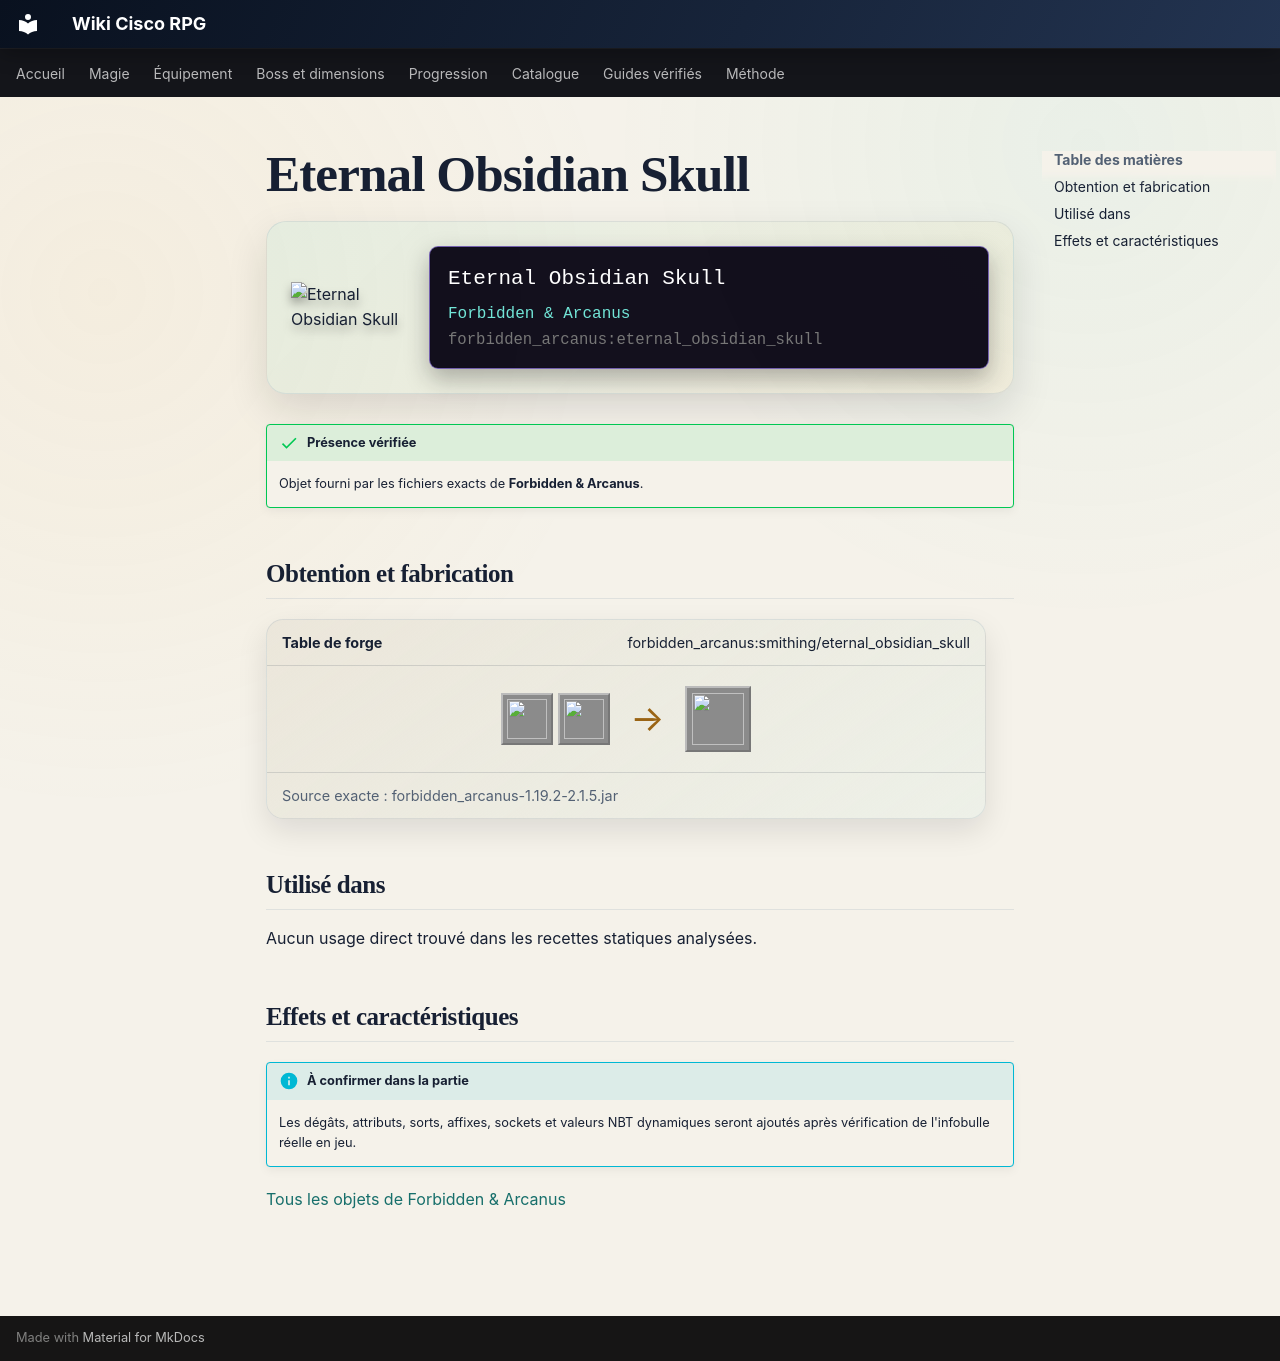

repository: Kloups-Dev/wiki-cisco-rpg · page: catalogue/objets/forbidden_arcanus/eternal_obsidian_skull/index.html · generator: mkdocs

# Eternal Obsidian Skull

<div class="mc-item-showcase">
<img class="mc-item-icon" src="../../../../assets/generated/items/forbidden_arcanus/eternal_obsidian_skull.png" alt="Eternal Obsidian Skull">
<div class="mc-tooltip-card">
<div class="mc-tooltip-card__name">Eternal Obsidian Skull</div>
<div class="mc-tooltip-card__mod">Forbidden &amp; Arcanus</div>
<div class="mc-tooltip-card__id">forbidden_arcanus:eternal_obsidian_skull</div>
</div>
</div>

!!! success "Présence vérifiée"
    Objet fourni par les fichiers exacts de **Forbidden & Arcanus**.

## Obtention et fabrication

<div class="jei-recipe"><div class="jei-recipe__head"><strong>Table de forge</strong><span>forbidden_arcanus:smithing/eternal_obsidian_skull</span></div><div class="jei-recipe__body"><div class="jei-inputs"><a class="jei-slot" href="../../../../catalogue/objets/forbidden_arcanus/obsidian_skull/" title="Obsidian Skull (forbidden_arcanus:obsidian_skull)"><img src="../../../../assets/generated/items/forbidden_arcanus/obsidian_skull.png" alt="" loading="lazy"></a><a class="jei-slot" href="../../../../catalogue/objets/forbidden_arcanus/eternal_stella/" title="Eternal Stella (forbidden_arcanus:eternal_stella)"><img src="../../../../assets/generated/items/forbidden_arcanus/eternal_stella.png" alt="" loading="lazy"></a></div><span class="jei-arrow">→</span><span class="jei-slot jei-slot--result"><img src="../../../../assets/generated/items/forbidden_arcanus/eternal_obsidian_skull.png" alt=""></span></div><div class="jei-recipe__source">Source exacte : forbidden_arcanus-1.19.2-2.1.5.jar</div></div>

## Utilisé dans

Aucun usage direct trouvé dans les recettes statiques analysées.

## Effets et caractéristiques

!!! info "À confirmer dans la partie"
    Les dégâts, attributs, sorts, affixes, sockets et valeurs NBT dynamiques seront ajoutés après vérification de l'infobulle réelle en jeu.

[Tous les objets de Forbidden & Arcanus](../../../contenu/forbidden-arcanus.md)
